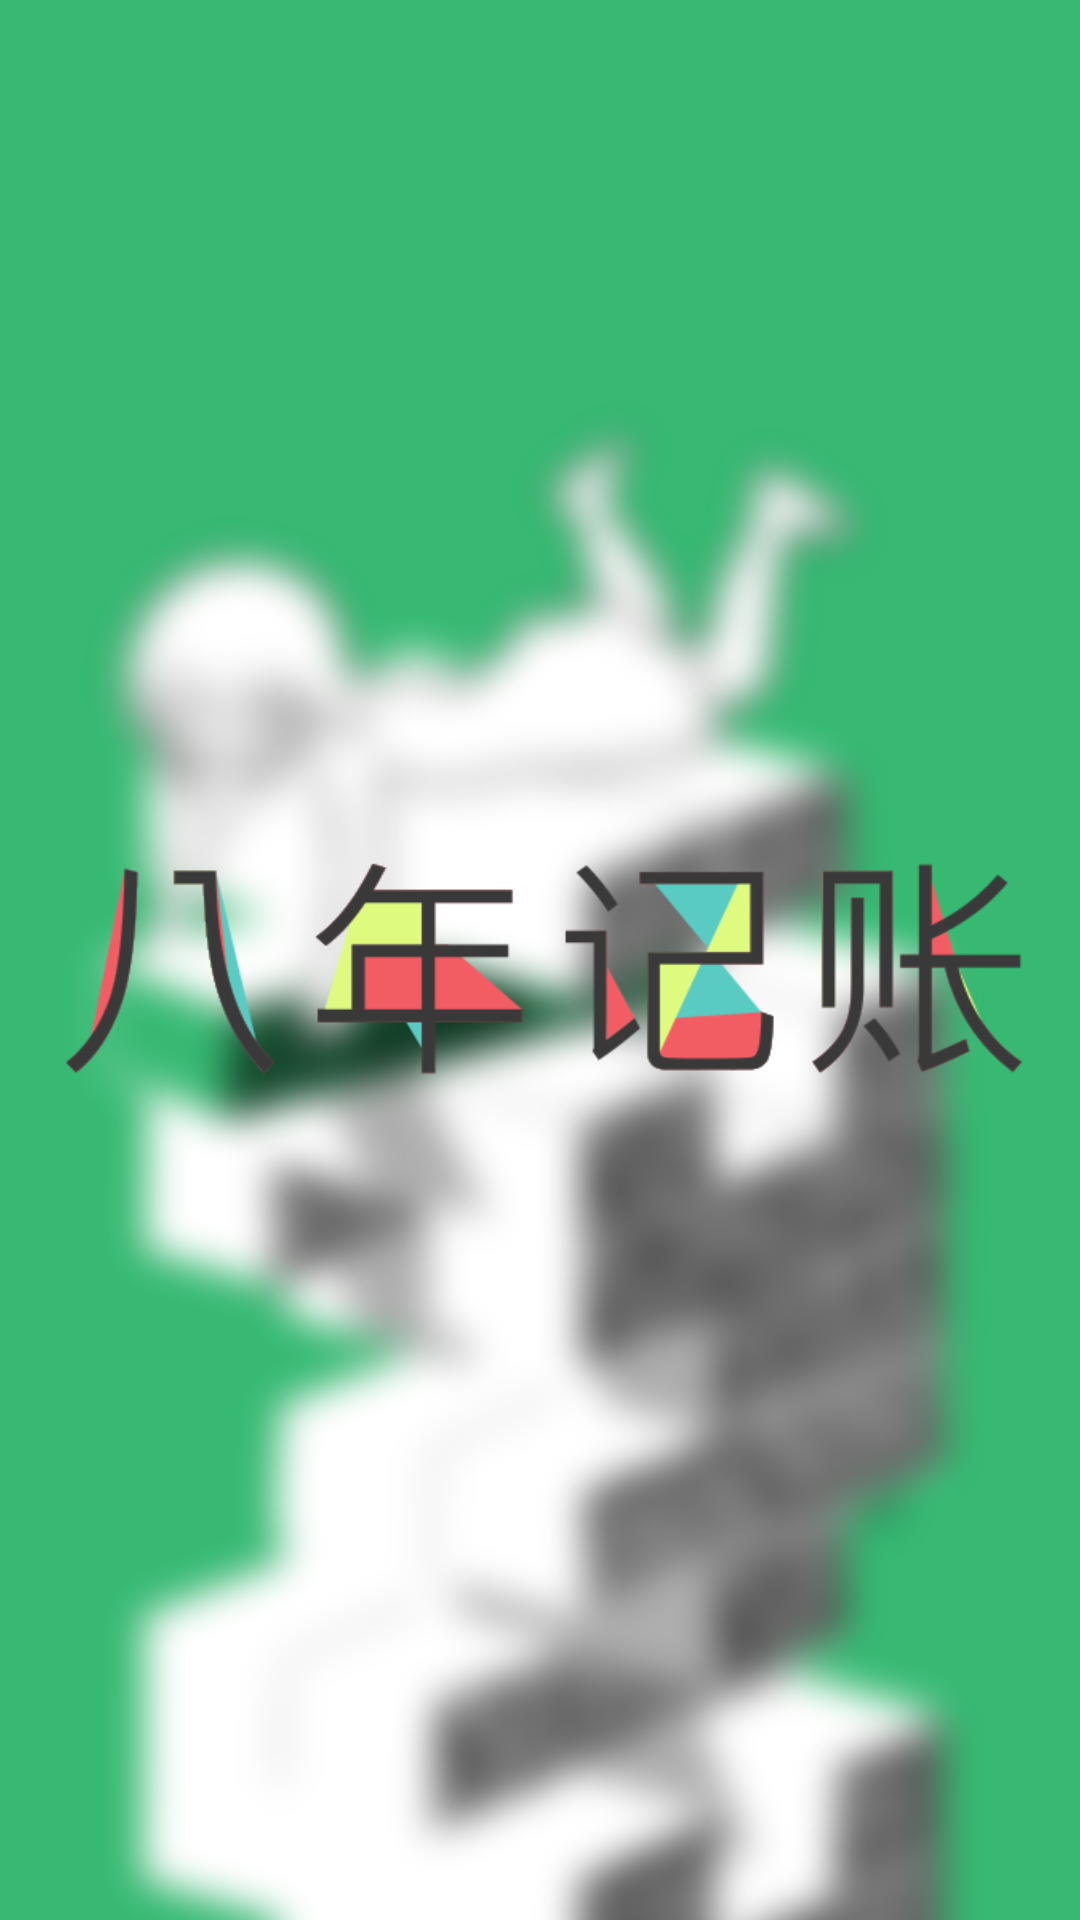

Android layout source for this screen:
<!-- AndroidManifest.xml: activity theme android:Theme.NoTitleBar.Fullscreen -->
<!-- res/layout/activity_splash.xml -->
<?xml version="1.0" encoding="utf-8"?>
<LinearLayout xmlns:android="http://schemas.android.com/apk/res/android"
    android:orientation="vertical" android:layout_width="match_parent"
    android:layout_height="match_parent">

    <ImageView
        android:layout_width="match_parent"
        android:layout_height="match_parent"
        android:scaleType="centerCrop"
        android:src="@mipmap/splash"
        />

</LinearLayout>
<!-- resources referenced by this layout -->
<resources>
  <!-- mipmap splash: png bitmap (mipmap-xhdpi, 230906 bytes) -->
</resources>
